Run: headless pygame with SDL's dummy video driver; simulated clock (each Clock.tick advances the game by its frame time, no real sleeping); random seed 0; keys injected as events and as key.get_pressed() state; mouse plan: one left click at the window centre at the start of phase 2, then a move to the lower-right quarter at the start of phase 3.
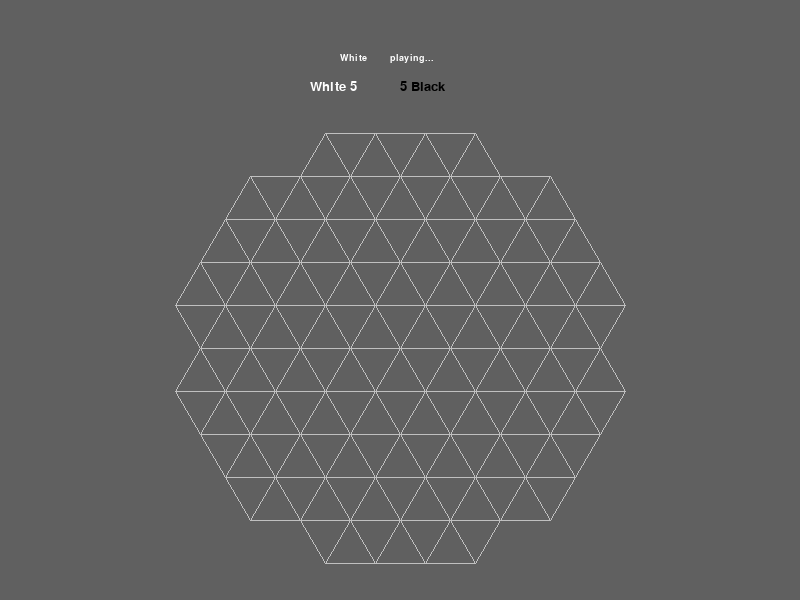
Frame 1 of 4 · flips 1–60 · no input
Frame 2 of 4 · flips 61–180 · clicked the window centre · tapped SPACE, RETURN · held RIGHT (→), D · screen unchanged from frame 1, image omitted
Frame 3 of 4 · flips 181–300 · moved the mouse to the lower-right quarter · held DOWN (↓), S · screen unchanged from frame 2, image omitted
Frame 4 of 4 · flips 301–420 · held LEFT (←), A, UP (↑), W · screen unchanged from frame 3, image omitted

The pygame program that drew these frames:

import pygame
import sys
import math

# Constants
WIDTH, HEIGHT = 800, 800
BG_COLOR = (96, 96, 96)
LINE_COLOR = (192, 192, 192)
RING_COLOR_P1 = (255, 255, 255)  # Player 1 Rings (White)
RING_COLOR_P2 = (0, 0, 0)        # Player 2 Rings (Black)
MARKER_COLOR_P1 = (255, 255, 255)  # Player 1 Markers (White)
MARKER_COLOR_P2 = (0, 0, 0)        # Player 2 Markers (Black)
VERTEX_SPACING = 50

# Define board structure based on vertex counts per row
VERTEX_ROWS = [
    4, 7, 8, 9, 10, 9, 10 , 9, 8, 7, 4
]

rings = []
markers = []

# Initialize pygame
pygame.init()
screen = pygame.display.set_mode((WIDTH, HEIGHT-200))
pygame.display.set_caption("Yinsh!")
font = pygame.font.SysFont("Courier", 14)
font2 = pygame.font.SysFont("Courier", 20)

def generate_board_positions():
    positions = []
    start_x = WIDTH // 2
    start_y = HEIGHT // 6
    
    y = start_y
    for row, count in enumerate(VERTEX_ROWS):
        x_offset = (max(VERTEX_ROWS) - count) * (VERTEX_SPACING // 2)
        for i in range(count):
            x = start_x - (count - 1) * (VERTEX_SPACING // 2) + i * VERTEX_SPACING
            positions.append((x, y))
        y += int(VERTEX_SPACING * math.sqrt(3) / 2)  # Adjust vertical spacing correctly
    return positions

vertex_positions = generate_board_positions()
print(vertex_positions) #debug

def draw_board(player_turn):
    screen.fill(BG_COLOR)
    for x, y in vertex_positions:
        # Draw triangular grid by connecting each vertex appropriately
        for dx, dy in [(VERTEX_SPACING // 2, int(VERTEX_SPACING * math.sqrt(3) / 2)), 
                        (-VERTEX_SPACING // 2, int(VERTEX_SPACING * math.sqrt(3) / 2)),
                        (VERTEX_SPACING, 0)]:
            if (x + dx, y + dy) in vertex_positions:
                pygame.draw.line(screen, LINE_COLOR, (x, y), (x + dx, y + dy), 1)
    if player_turn == 1:
        label = font.render("White", 1, (255,255,255))
        screen.blit(label,(int(WIDTH/2-60),int(HEIGHT/15)))
    else:
        label = font.render("Black", 1, (0,0,0))
        screen.blit(label,(int(WIDTH/2-60),int(HEIGHT/15)))
    label = font.render("playing...", 1, (255,255,255))
    screen.blit(label,(int(WIDTH/2-10),int(HEIGHT/15)))

    scorewhite = scoreblack = 5
    for (ring_x, ring_y, player_ring) in rings:
        if player_ring==1:
            scorewhite-=1
        else:
            scoreblack-=1

    label = font2.render(f"White {scorewhite} ", 1, (255,255,255))
    screen.blit(label,(int(WIDTH/2-90),int(HEIGHT/10)))
    label = font2.render(f"{scoreblack} Black", 1, (0,0,0))
    screen.blit(label,(int(WIDTH/2),int(HEIGHT/10)))

def draw_message(message, color):
    label = font2.render(message, 1, color)
    screen.blit(label,(int(WIDTH/2-6*len(message)),5))
    pygame.display.update()

def draw_pieces():
    # Draw rings
    for x, y, player in rings:
        color = RING_COLOR_P1 if player == 1 else RING_COLOR_P2
        pygame.draw.circle(screen, color, (x, y), VERTEX_SPACING // 2, 3)
        
    # Draw markers
    for x, y, player in markers:
        color = MARKER_COLOR_P1 if player == 1 else MARKER_COLOR_P2
        pygame.draw.circle(screen, color, (x, y), VERTEX_SPACING // 3)

def player_move(mouse_x, mouse_y, player_turn): #If click is in my own ring, read another click. If click is in possible space, place ring and new marker there.
    #Move must be made in a straight line to a blank space, jumped markers must be flipped. Rules https://www.gipf.com/yinsh/index.html for specifics.
    #When 5 straight markers are the same color they are removed from the board, together with a ring. First to remove 3 rings wins.
    print("player move function start")
    print(rings)
    print(mouse_x, mouse_y, player_turn) # check click coordinates
    occupied_positions = {(piece_x, piece_y) for (piece_x, piece_y, piece_p) in rings+markers}  # precompute occupied positions
    for i, (ring_x, ring_y, ring_p) in enumerate(rings):  # see if there is a ring where I clicked
        print(ring_x, ring_y, ring_p)
        if math.hypot(mouse_x - ring_x, mouse_y - ring_y) < VERTEX_SPACING // 2 and ring_p == player_turn:  # check if itss my ring
            print("my ring")
            markers.append((ring_x, ring_y, player_turn)) #place marker before moving the ring
            draw_board(player_turn)
            draw_pieces()
            pygame.draw.circle(screen, (0, 255, 0), (ring_x, ring_y), VERTEX_SPACING // 2, 3)  # paint selected ring green
            while True:
                pygame.display.flip()
                for event in pygame.event.get():
                    if event.type == pygame.MOUSEBUTTONDOWN:
                        m_x, m_y = pygame.mouse.get_pos()  # get space its moving to
                        for x, y in vertex_positions:  # run through every vertex
                            if (x, y) in occupied_positions:  # doesnt work if vertex is occupied by ring or marker
                                continue

                            if math.hypot(m_x - x, m_y - y) < VERTEX_SPACING // 2:  # if not occupied
                                print("moving from " + str(ring_x) + "," + str(ring_y) + " to "+ str(x) + "," + str(y))
                                # move ring
                                path = get_vertices_in_line((ring_x, ring_y),(x, y))
                                if path==[]: #path empty = move not good
                                    print("not a valid move")
                                    markers.remove((ring_x, ring_y, player_turn)) #remove marker we placed
                                    return False
                                else:
                                    for (path_x, path_y) in path[1:]: #flip the markers in the path, except the one we just put down
                                        for j, (marker_x, marker_y, marker_player) in enumerate(markers):
                                            if (marker_x==path_x and marker_y==path_y):
                                                markers[j] = (marker_x, marker_y, 3 - marker_player)
                                print(markers)
                                print(path)
                                rings[i] = (x, y, ring_p)
                                return True  # moved a ring
    return False  # didnt click a ring

def get_vertices_in_line(start, end, margin=5): #returns path between start and end of move
    #margin is maximum number of pixels in the gap between expected (calculated with steps) vertex position and actual vertex position
    start_x, start_y = start
    end_x, end_y = end

    path = [start]

    dx = end_x - start_x
    dy = end_y - start_y

    step_x = 0
    step_y = 0

    if abs(dy) <= margin:  # horizontal movement
        step_x = VERTEX_SPACING * (-1 if dx < 0 else 1)
    elif abs(dx) - int(abs(dy) * (2 / math.sqrt(3))) <= margin:  # diagonal
        step_x = VERTEX_SPACING // 2 * (-1 if dx < 0 else 1)
        step_y = int(VERTEX_SPACING * math.sqrt(3) / 2 * (-1 if dy < 0 else 1))
    else:
        return []  # not valid, not a straight line move

    current_x = start_x + step_x
    current_y = start_y + step_y
    outofbounds = False
    jumped = False
    # check all positions along the line between start vertex and end vertex
    while (abs(current_x - end_x) > margin or abs(current_y - end_y) > margin):
        # find closest vertex to calculated values with the step, if not inside margin yet
        jumping = False
        closest_vertex = None
        closest_distance = max(WIDTH,HEIGHT)+1

        for x, y in vertex_positions:
            distance = math.hypot(x - current_x, y - current_y)
            if distance < closest_distance:
                closest_distance = distance
                closest_vertex = (x, y)

        ''' We need to check if it jumped over a ring (invalid), if it jumped over more than one consecutive sequence of markers (invalid) and in case of a jump, if it landed exactly after a sequence of markers '''
        if closest_vertex and closest_distance <= margin: #if vertex inside margin its the next on the path
            (vertex_x, vertex_y) = closest_vertex
            for (ring_x, ring_y, player_ring) in rings:
                if vertex_x==ring_x and vertex_y==ring_y: # found a ring, invalid move
                    print("jumped over a ring")
                    return []
            
            for (marker_x, marker_y, player_marker) in markers:
                if vertex_x==marker_x and vertex_y==marker_y: # found a marker, a jump is performed
                    jumping = True
                    jumped = True
                    break

            if jumped and not jumping: #already jumped and tried to keep going without landing right after
                print("tried to overjump")
                return []
            
            path.append(closest_vertex) #valid move so far, added vertex to path

        current_x += step_x
        current_y += step_y

        if not (current_x<=WIDTH and current_y<=HEIGHT and current_x>=0 and current_y>=0): #Check if verification finds the final vertex to place the ring at
            outofbounds = True
            break
    if outofbounds: #if it doesnt find the final vertex just return empty, not valid
        return []
    path.append(end)
    return path

def check_5_line():
    #Check if there are 5 markers of the same color aligned, if so remove a ring

    directions = [ # list possible sequence directions
        (VERTEX_SPACING, 0),
        (VERTEX_SPACING // 2, int(VERTEX_SPACING * math.sqrt(3) / 2)),
        (-VERTEX_SPACING // 2, int(VERTEX_SPACING * math.sqrt(3) / 2))
    ]

    marker_positions = {(x, y): player for (x, y, player) in markers} #extract marker positions by player

    for (x, y, player) in markers: #for every marker
        for dx, dy in directions: #and every direction
            sequence = [(x, y)] #initialize an array with the markers in the line (already with the one we are iterating over in there)
            for i in range(1, 5): #search for 4 more markers in a row in the direction we are iterating over
                next_x, next_y = x + i * dx, y + i * dy #calculate next position
                if (next_x, next_y) in marker_positions and marker_positions[(next_x, next_y)] == player: #if marker of the correct player is found keep going
                    sequence.append((next_x, next_y))
                else: #if marker is not found stop and go next direction/marker combo
                    break

            '''TODO In case of multiple sequences player must be able to choose which sequence to select'''
            if len(sequence) == 5: # if 5 consecutive markers are found
                print(f"player {player} formed a line at {sequence}!")

                # remove markers in the line
                markers[:] = [m for m in markers if (m[0], m[1]) not in sequence]
                # remove one ring of the player
                draw_message("You made a sequence! Please eliminate one of your rings...",((255,255,255) if player==1 else (0,0,0)))
                choosing = True
                while choosing:
                    for event in pygame.event.get():
                        if event.type == pygame.MOUSEBUTTONDOWN:
                            mouse_x, mouse_y = pygame.mouse.get_pos()
                            for i, (ring_x, ring_y, ring_p) in enumerate(rings):  # see if there is a ring where I clicked
                                if math.hypot(mouse_x - ring_x, mouse_y - ring_y) < VERTEX_SPACING // 2 and player==ring_p:
                                    rings.pop(i)
                                    choosing = False

                return True

    return False

def main():
    clock = pygame.time.Clock()
    running = True
    player_turn = 1
    ring_count = {1: 0, 2: 0}
    
    while running:
        draw_board(player_turn)
        
        for event in pygame.event.get():
            if event.type == pygame.QUIT:
                running = False
            elif event.type == pygame.MOUSEBUTTONDOWN:
                mouse_x, mouse_y = pygame.mouse.get_pos()
                for x, y in vertex_positions:
                    if math.hypot(mouse_x - x, mouse_y - y) < VERTEX_SPACING // 2:
                        if ring_count[player_turn] < 5:  # placing starting 10 rings
                            if all(rx != x or ry != y for rx, ry, rp in rings):
                                rings.append((x, y, player_turn))
                                print(rings)
                                ring_count[player_turn] += 1
                                if ring_count[player_turn] == 5:
                                    ring_count[player_turn] += 1
                                    player_turn = 3 - player_turn
                        else: 
                            if player_move(mouse_x, mouse_y, player_turn): # calculate move
                                print("turn")
                                check_5_line()
                                player_turn = 3 - player_turn  # switch turn
                        break
        
        draw_pieces()
        
        pygame.display.flip()
        clock.tick(30)
    
    pygame.quit()
    sys.exit()

if __name__ == "__main__":
    main()
